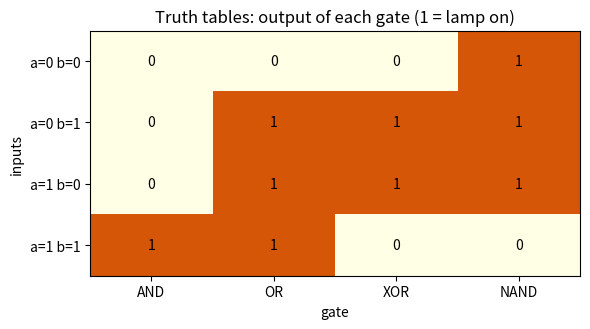
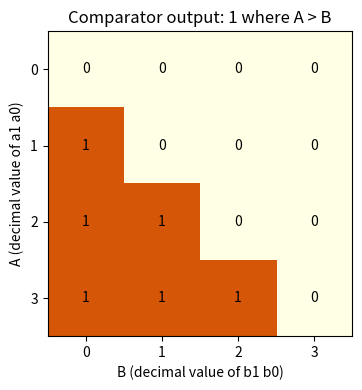

Generate these figures, in order, with matplotlib:
"""Session 2 (Level 2): number systems, logic gates and Boolean algebra.

Run:  python start.py 2
"""
# %% [markdown]
# # Session 2: converting numbers, and gates that decide
# **A. Real-world problem.** A stairwell light has a switch at the top and one at the bottom.
# Either switch must toggle the light. A lift must refuse to move unless the door is closed AND
# the load is allowed. Such rules are built from *logic gates*, tiny circuits whose output is 0 or
# 1 and depends only on their inputs. Before that, we need to move numbers between the three
# writing systems engineers use: binary (base 2), decimal (base 10) and hexadecimal (base 16).
#
# **Plan.** (1) write converters and test them on thousands of numbers, (2) define the gates and
# print their truth tables, (3) verify De Morgan's laws by trying every input, (4) build NOT, AND,
# OR and XOR from NAND alone, (5) design a majority gate and a comparator from a truth table.
# This is a simplified educational model of digital logic (ideal gates, no electrical detail).

# %%
import itertools
import pathlib

import numpy as np

# where figures are saved (works as a script and in Jupyter/Colab)
OUT = (pathlib.Path(__file__).resolve().parent if "__file__" in globals() else pathlib.Path(".")) / "out"

DIGITS = "0123456789ABCDEF"


# %% [markdown]
# ## Step 1: place value in any base
# In base b the digit string d_k ... d_1 d_0 means d_k * b^k + ... + d_1 * b + d_0.
# To go the other way, divide by b again and again and collect the remainders (last one first).
# Hexadecimal uses the digits 0-9 and A-F (A = 10 ... F = 15); one hex digit is exactly 4 bits.

# %%
def to_base(n, base):
    """Whole number n >= 0 as a digit string in the given base (2 to 16)."""
    if n < 0:
        raise ValueError("only whole numbers from 0 up")
    if n == 0:
        return "0"
    out = []
    while n:
        n, r = divmod(n, base)
        out.append(DIGITS[r])
    return "".join(reversed(out))


def from_base(text, base):
    """Digit string in the given base back to a whole number (place values added up)."""
    value = 0
    for ch in text.upper():
        d = DIGITS.index(ch)
        if d >= base:
            raise ValueError(f"digit {ch} is not allowed in base {base}")
        value = value * base + d
    return value


def bin_to_hex(bits):
    """Group the bits in fours from the right; each group is one hex digit."""
    bits = bits.zfill(-(-len(bits) // 4) * 4)
    return "".join(to_base(from_base(bits[i:i + 4], 2), 16) for i in range(0, len(bits), 4))


# %% [markdown]
# ## Step 2: the gates
# A gate takes bits and returns a bit. We write them with numpy so one call handles many
# inputs at once (arrays of 0s and 1s).
#
#     AND  : 1 only if both inputs are 1       OR   : 1 if at least one input is 1
#     NOT  : flips the bit                      XOR  : 1 if the inputs are different
#     NAND : NOT of AND (0 only if both are 1)

# %%
def AND(a, b):
    return np.asarray(a) & np.asarray(b)


def OR(a, b):
    return np.asarray(a) | np.asarray(b)


def NOT(a):
    return 1 - np.asarray(a)


def XOR(a, b):
    return np.asarray(a) ^ np.asarray(b)


def NAND(a, b):
    return 1 - (np.asarray(a) & np.asarray(b))


def all_inputs(n):
    """Every combination of n input bits: shape (2**n, n), first column is the biggest place."""
    return np.array(list(itertools.product((0, 1), repeat=n)), dtype=int)


def truth_table(gate, n=2):
    """Rows of inputs followed by the output of the gate on that row."""
    X = all_inputs(n)
    return np.column_stack([X, gate(*X.T)])


# %% [markdown]
# ## Step 3: De Morgan's laws, proved by trying everything
# With two inputs there are only 4 combinations, with three only 8. A claim that holds for every
# row of the truth table is *proved*, not just tested. De Morgan:
# NOT(a AND b) = (NOT a) OR (NOT b)  and  NOT(a OR b) = (NOT a) AND (NOT b).

# %%
def de_morgan_holds(n_inputs=2):
    """True if both De Morgan laws hold on every row of the truth table (any number of inputs)."""
    X = all_inputs(n_inputs).T
    all_and, all_or = X[0], X[0]
    or_of_nots, and_of_nots = NOT(X[0]), NOT(X[0])
    for row in X[1:]:
        all_and, all_or = AND(all_and, row), OR(all_or, row)
        or_of_nots, and_of_nots = OR(or_of_nots, NOT(row)), AND(and_of_nots, NOT(row))
    law1 = np.array_equal(NOT(all_and), or_of_nots)    # NOT(a AND b ...) = NOT a OR NOT b ...
    law2 = np.array_equal(NOT(all_or), and_of_nots)    # NOT(a OR b ...) = NOT a AND NOT b ...
    return bool(law1 and law2)


# %% [markdown]
# ## Step 4: NAND alone is enough
# NOT a = NAND(a, a). AND = NOT(NAND). OR(a, b) = NAND(NOT a, NOT b) (De Morgan again).
# XOR needs four NAND gates. `nand` is a parameter so that a checkpoint can count the gates used.

# %%
def not_n(a, nand=NAND):
    return nand(a, a)


def and_n(a, b, nand=NAND):
    return not_n(nand(a, b), nand)


def or_n(a, b, nand=NAND):
    return nand(not_n(a, nand), not_n(b, nand))


def xor_n(a, b, nand=NAND):
    m = nand(a, b)
    return nand(nand(a, m), nand(b, m))


def counting_nand():
    """A NAND gate that counts how many times it is used: returns (gate, counter_list)."""
    counter = [0]

    def gate(a, b):
        counter[0] += 1
        return NAND(a, b)

    return gate, counter


# %% [markdown]
# ## Step 5: designing a gate from a truth table (sum of products)
# Write the wanted output for every input row. Each row with output 1 becomes one AND term
# (a *minterm*) that is true for exactly that row; OR the terms together. This always works.
# Example 1: a 3-input *majority* gate (1 when at least two inputs are 1).
# Example 2: a 2-bit comparator, output 1 when the number A = (a1 a0) is greater than B = (b1 b0).

# %%
def minterms(outputs):
    """Row numbers (0 = all inputs 0) where the wanted output is 1."""
    return [i for i, o in enumerate(outputs) if o == 1]


def sop_eval(terms, n, X):
    """Evaluate the sum of products on rows X (shape (rows, n)): OR over minterms of an AND of literals."""
    X = np.asarray(X)
    out = np.zeros(len(X), dtype=int)
    for t in terms:
        bits = [(t >> (n - 1 - k)) & 1 for k in range(n)]
        term = np.ones(len(X), dtype=int)
        for k, want in enumerate(bits):
            term = AND(term, X[:, k] if want else NOT(X[:, k]))
        out = OR(out, term)
    return out


def majority_outputs():
    return [1 if sum(row) >= 2 else 0 for row in all_inputs(3)]


def greater_outputs():
    """Rows are (a1, a0, b1, b0); output 1 when 2*a1 + a0 > 2*b1 + b0."""
    return [1 if 2 * r[0] + r[1] > 2 * r[2] + r[3] else 0 for r in all_inputs(4)]


def majority_short(a, b, c):
    """The simplified form a.b + a.c + b.c."""
    return OR(OR(AND(a, b), AND(a, c)), AND(b, c))


def greater_short(a1, a0, b1, b0):
    """Simplified: a1.(NOT b1) + (a1 XNOR b1).a0.(NOT b0)."""
    same = NOT(XOR(a1, b1))
    return OR(AND(a1, NOT(b1)), AND(AND(same, a0), NOT(b0)))


# %% [markdown]
# ## Step 6: see it
# Left: the truth tables of four gates as a grid. Right: the comparator, with A down the side and
# B along the top, 1 where A > B.

# %%
if __name__ == "__main__":
    import matplotlib.pyplot as plt

    OUT.mkdir(exist_ok=True)
    for n in (5, 10, 183, 255, 4095):
        print(f"{n:5d} = {to_base(n, 2)} (binary) = {to_base(n, 16)} (hex)")
    gates = [("AND", AND), ("OR", OR), ("XOR", XOR), ("NAND", NAND)]
    fig, ax = plt.subplots(figsize=(6, 3.4))
    grid = np.array([[g(a, b) for g_name, g in gates] for a, b in all_inputs(2)])
    ax.imshow(grid, cmap="YlOrBr", vmin=0, vmax=1.4, aspect="auto")
    for (r, c), v in np.ndenumerate(grid):
        ax.text(c, r, str(v), ha="center", va="center")
    ax.set_xticks(range(4), [g[0] for g in gates])
    ax.set_yticks(range(4), [f"a={a} b={b}" for a, b in all_inputs(2)])
    ax.set_xlabel("gate")
    ax.set_ylabel("inputs")
    ax.set_title("Truth tables: output of each gate (1 = lamp on)")
    fig.tight_layout()
    fig.savefig(OUT / "gate_truth_tables.png", dpi=120)

    cmp = np.zeros((4, 4), dtype=int)
    for A in range(4):
        for B in range(4):
            cmp[A, B] = greater_short(A >> 1, A & 1, B >> 1, B & 1)
    fig2, ax2 = plt.subplots(figsize=(4.4, 4))
    ax2.imshow(cmp, cmap="YlOrBr", vmin=0, vmax=1.4)
    for (r, c), v in np.ndenumerate(cmp):
        ax2.text(c, r, str(v), ha="center", va="center")
    ax2.set_xticks(range(4))
    ax2.set_yticks(range(4))
    ax2.set_xlabel("B (decimal value of b1 b0)")
    ax2.set_ylabel("A (decimal value of a1 a0)")
    ax2.set_title("Comparator output: 1 where A > B")
    fig2.tight_layout()
    fig2.savefig(OUT / "comparator.png", dpi=120)
    print("majority minterm rows:", minterms(majority_outputs()))
    print("saved figures in", OUT)

# %% [markdown]
# ## Try it
# Do the coding tasks, answer the four questions in the README (section F), then run the
# checkpoint.
